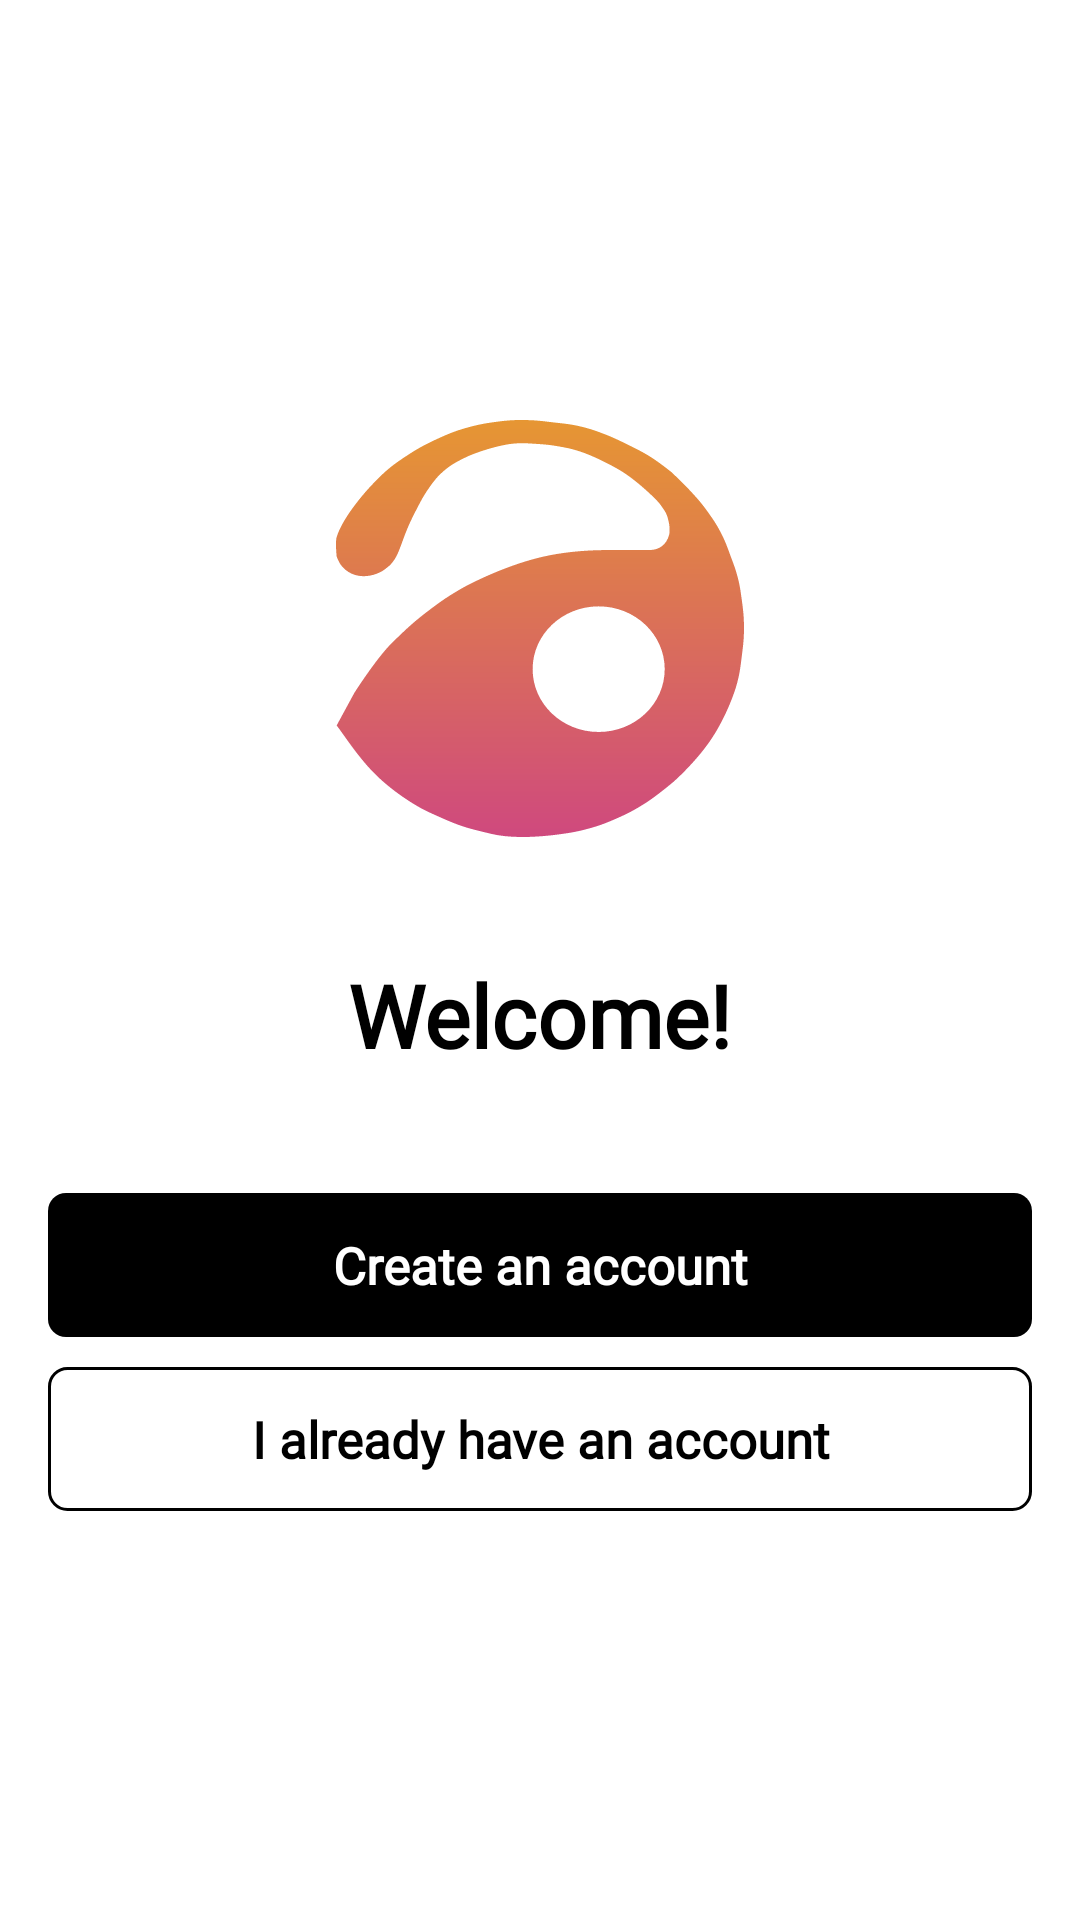

Android layout source for this screen:
<!-- AndroidManifest.xml: application theme Theme.GalleryApp -->
<!-- res/layout/fragment_welcome.xml -->
<?xml version="1.0" encoding="utf-8"?>
<LinearLayout xmlns:android="http://schemas.android.com/apk/res/android"
    xmlns:app="http://schemas.android.com/apk/res-auto"
    android:layout_width="match_parent"
    android:layout_height="match_parent"
    android:orientation="vertical">

    <androidx.appcompat.widget.AppCompatImageView
        android:id="@+id/logo"
        android:layout_width="136dp"
        android:layout_height="139dp"
        android:layout_gravity="center"
        android:transitionName="@string/transitions_logo_destination"
        android:layout_marginTop="140dp"
        app:srcCompat="@drawable/main_logo" />

    <androidx.appcompat.widget.AppCompatTextView
        android:id="@+id/welcomeTextView"
        android:layout_width="wrap_content"
        android:layout_height="wrap_content"
        android:layout_gravity="center"
        android:layout_marginTop="40dp"
        android:text="@string/welcome"
        android:textColor="@color/black"
        android:textSize="29sp"
        android:textStyle="bold" />

    <androidx.appcompat.widget.AppCompatButton
        android:id="@+id/createAccountButton"
        style="@style/MyWidget.Button.BigBlackButton"
        android:layout_width="match_parent"
        android:layout_height="wrap_content"
        android:layout_marginTop="40dp"
        android:text="@string/create_an_account" />

    <androidx.appcompat.widget.AppCompatButton
        android:id="@+id/alreadyHaveAccountButton"
        style="@style/MyWidget.Button.BigStrokeButton"
        android:layout_width="match_parent"
        android:layout_height="wrap_content"
        android:layout_marginTop="10dp"
        android:text="@string/already_have_account" />

</LinearLayout>
<!-- resources referenced by this layout -->
<resources>
  <color name="black">#FF000000</color>
  <string name="already_have_account">I already have an account</string>
  <string name="create_an_account">Create an account</string>
  <string name="transitions_logo_destination">logo_destination</string>
  <string name="welcome">Welcome!</string>
  <style name="MyWidget.Button.BigBlackButton" parent="MyWidget.Button.BlackButton">
          <item name="android:layout_marginHorizontal">16dp</item>
      </style>
  <style name="MyWidget.Button.BigStrokeButton" parent="MyWidget.Button.StrokeButton">
          <item name="android:layout_marginHorizontal">16dp</item>
      </style>
  <style name="Theme.GalleryApp" parent="Base.Theme.GalleryApp" />
  <style name="MyWidget.Button.BlackButton" parent="MyWidget.Button.BaseButton">
          <item name="android:background">@drawable/button_colored_selector</item>
          <item name="android:textColor">@color/white</item>
      </style>
  <style name="MyWidget.Button.StrokeButton" parent="MyWidget.Button.BaseButton">
          <item name="android:background">@drawable/button_stroke_selector</item>
          <item name="android:textColor">@color/button_text_color_selector</item>
      </style>
  <color name="white">#FFFFFFFF</color>
  <color name="colorPrimary">@color/mainGray</color>
  <color name="colorPrimaryDark">@color/grayText</color>
  <color name="colorAccent">@color/mainPink</color>
  <color name="colorControlNormal">@color/mainGray</color>
  <color name="colorError">@color/errorRed</color>
  <color name="textColorPrimary">@color/mainGray</color>
  <!-- drawable button_colored_pressed_background (drawable) -->
  <?xml version="1.0" encoding="utf-8"?>
  <shape xmlns:android="http://schemas.android.com/apk/res/android">
  
      <solid android:color="@color/button_state_pressed" />
      <corners android:radius="6dp" />
  
  </shape>
  <!-- drawable button_colored_disabled_background (drawable) -->
  <?xml version="1.0" encoding="utf-8"?>
  <shape xmlns:android="http://schemas.android.com/apk/res/android">
  
      <solid android:color="@color/button_state_disabled" />
      <corners android:radius="6dp" />
  
  </shape>
  <!-- drawable button_colored_default_background (drawable) -->
  <?xml version="1.0" encoding="utf-8"?>
  <shape xmlns:android="http://schemas.android.com/apk/res/android">
  
      <solid android:color="@color/button_state_default" />
      <corners android:radius="6dp" />
  
  </shape>
  <!-- drawable button_stroke_pressed_background (drawable) -->
  <?xml version="1.0" encoding="utf-8"?>
  <shape xmlns:android="http://schemas.android.com/apk/res/android"
      android:shape="rectangle">
  
  
      <stroke
          android:width="1dp"
          android:color="@color/button_state_pressed" />
      <corners android:radius="6dp" />
  
  </shape>
  <!-- drawable button_stroke_disabled_background (drawable) -->
  <?xml version="1.0" encoding="utf-8"?>
  <shape xmlns:android="http://schemas.android.com/apk/res/android"
      android:shape="rectangle">
  
  
      <stroke
          android:width="1dp"
          android:color="@color/button_state_disabled" />
      <corners android:radius="6dp" />
  
  </shape>
  <!-- drawable button_stroke_default_background (drawable) -->
  <?xml version="1.0" encoding="utf-8"?>
  <shape xmlns:android="http://schemas.android.com/apk/res/android"
      android:shape="rectangle">
  
  
      <stroke
          android:width="1dp"
          android:color="@color/button_state_default" />
      <corners android:radius="6dp" />
  
  </shape>
  <color name="mainGray">#939393</color>
  <color name="grayText">#5F5F5F</color>
  <color name="mainPink">#CF497E</color>
  <color name="errorRed">#E80000</color>
  <color name="button_state_pressed">@color/mainPink</color>
  <color name="button_state_disabled">@color/gray</color>
  <color name="button_state_default">@color/black</color>
  <color name="gray">#BCBCBC</color>
</resources>
